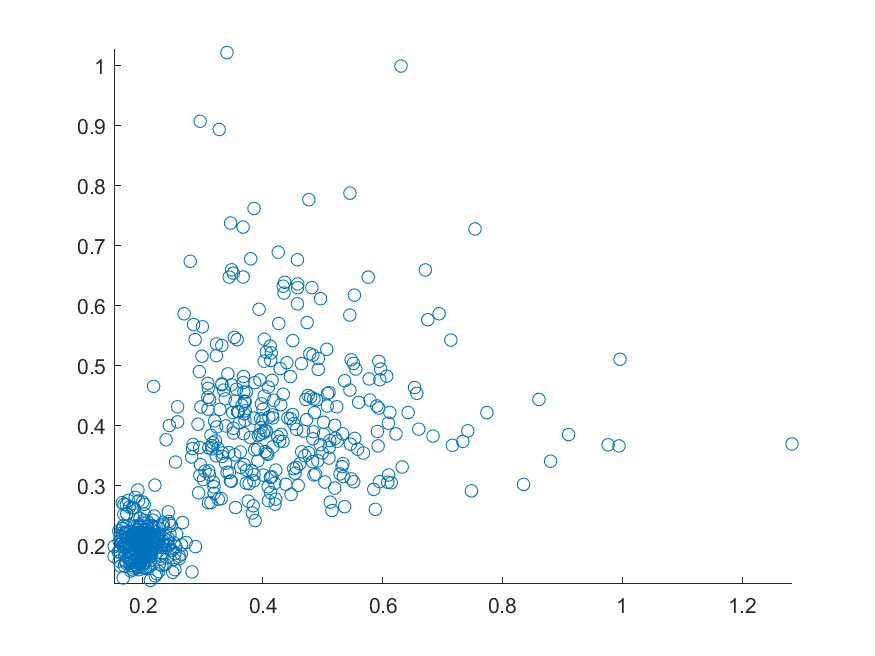

The file beside this chart, header and first rows:
0.308744449183411, 0.447222764043617
0.4921, 0.3413
0.4743, 0.5718
0.3777, 0.3031
0.2793, 0.6739
0.3582, 0.4232
0.3406, 1.022
0.3446, 0.3217
0.3322, 0.4696
0.4422, 0.4124
0.3288, 0.427
0.3868, 0.3597
0.6714, 0.6595
0.3566, 0.4605
0.4858, 0.3177
0.2183, 0.4654
0.2849, 0.5684
0.3634, 0.3303
0.5478, 0.3112
0.5107, 0.3458
0.6146, 0.3046
0.3974, 0.3965
0.3628, 0.3561
0.3151, 0.3667
0.3159, 0.3611
0.4962, 0.3682
0.4204, 0.3038
0.468, 0.3908
0.4097, 0.2749
0.4901, 0.4429
0.4133, 0.2883
0.3677, 0.6477
0.45, 0.4183
0.7483, 0.2912
0.4387, 0.3021
0.3192, 0.2871
0.3541, 0.4408
0.2951, 0.3635
0.4504, 0.5417
0.6572, 0.4537
0.314, 0.2715
0.4358, 0.6211
0.4155, 0.3147
0.4028, 0.5074
0.6754, 0.5765
0.3277, 0.8937
0.4721, 0.4436
0.3803, 0.6781
0.3529, 0.5471
0.4294, 0.4949
0.3576, 0.5432
0.5555, 0.4942
0.4104, 0.4141
0.5203, 0.4004
0.4568, 0.3937
0.3796, 0.3802
0.348, 0.4678
0.3829, 0.2542
0.4581, 0.6765
0.3466, 0.7378
0.3383, 0.3372
... 539 more rows
